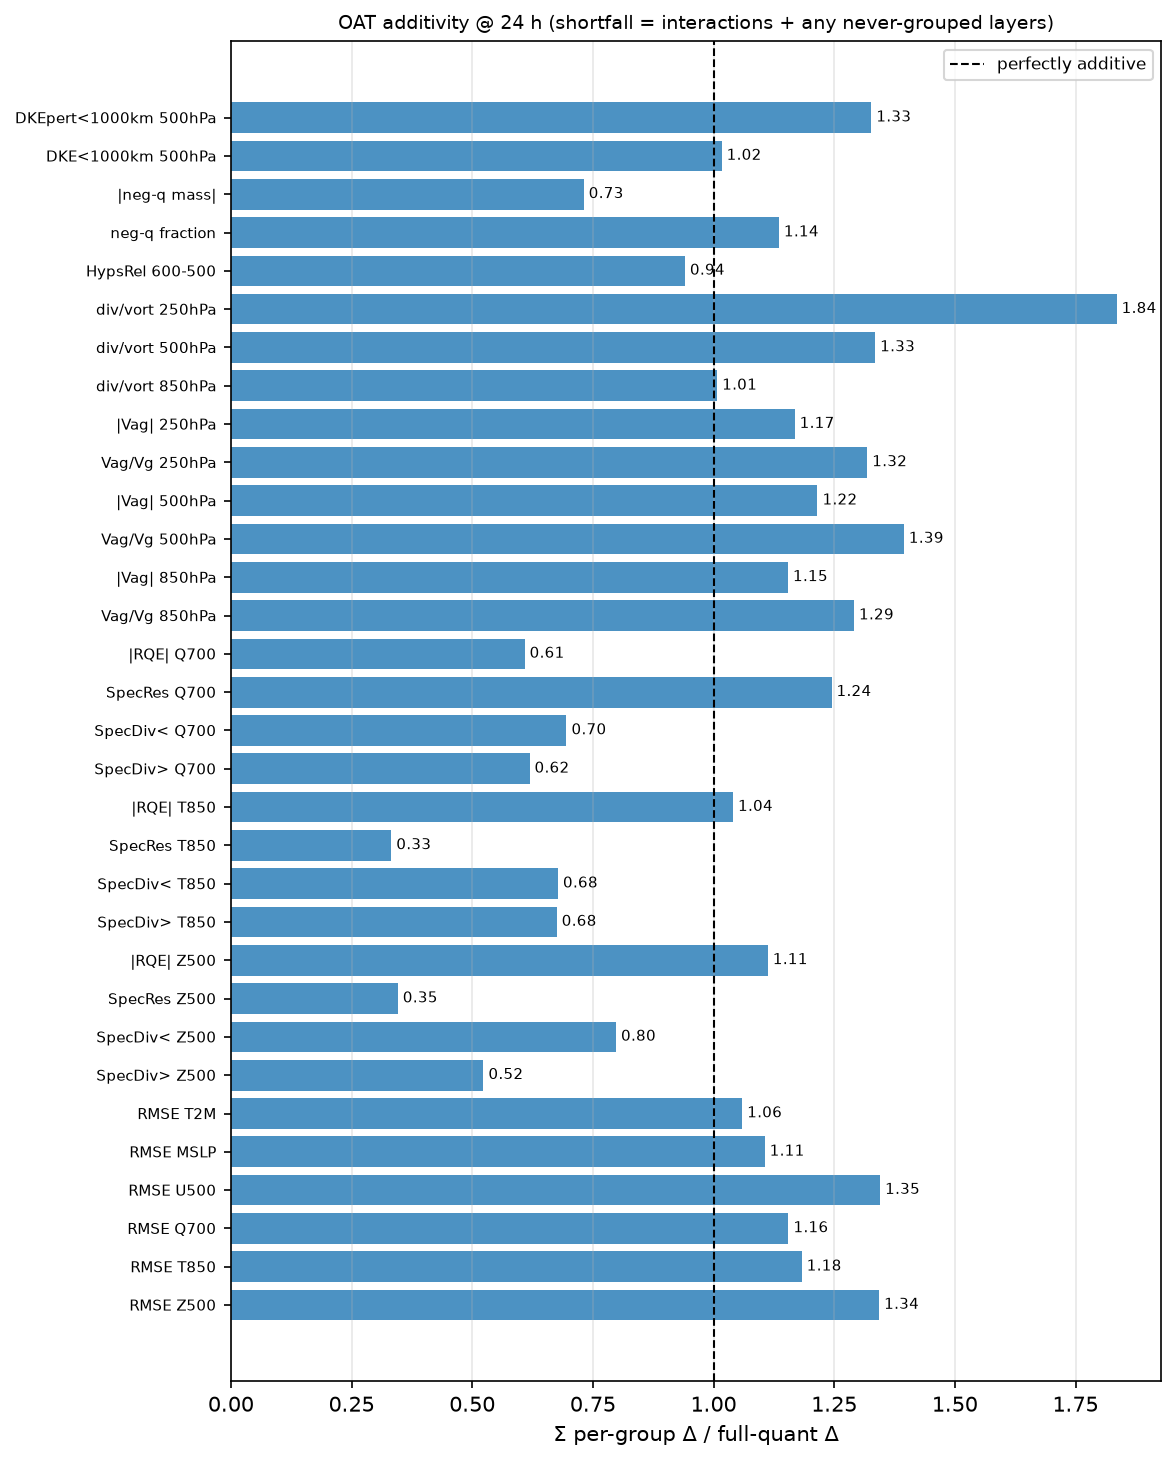

The table this chart was drawn from, first rows:
metric, lead, sum_oat, full, ratio, additive_ok
RMSE Z500, 24, 115.4, 85.95, 1.343, False
RMSE T850, 24, 0.6273, 0.5304, 1.183, True
RMSE Q700, 24, 0.0002383, 0.0002063, 1.155, True
RMSE U500, 24, 1.328, 0.9873, 1.345, False
RMSE MSLP, 24, 60.75, 54.93, 1.106, True
RMSE T2M, 24, 0.5037, 0.4754, 1.059, True
SpecDiv> Z500, 24, 0.0003834, 0.0007327, 0.5232, False
SpecDiv< Z500, 24, 0.00101, 0.001266, 0.798, False
SpecRes Z500, 24, 7.616505771087152e-05, 0.0002202, 0.3458, False
|RQE| Z500, 24, 0.005027, 0.004519, 1.113, True
SpecDiv> T850, 24, 0.0009217, 0.001365, 0.6751, False
SpecDiv< T850, 24, 0.003506, 0.005173, 0.6777, False
SpecRes T850, 24, 2.4460606255161114e-05, 7.359483773446603e-05, 0.3324, False
|RQE| T850, 24, 0.01149, 0.01105, 1.04, True
SpecDiv> Q700, 24, 0.0124, 0.02004, 0.6188, False
SpecDiv< Q700, 24, 0.01208, 0.01738, 0.6953, False
SpecRes Q700, 24, 0.002285, 0.001836, 1.244, False
|RQE| Q700, 24, 0.07687, 0.1263, 0.6085, False
Vag/Vg 850hPa, 24, 0.4967, 0.3847, 1.291, False
|Vag| 850hPa, 24, 9.169, 7.944, 1.154, True
Vag/Vg 500hPa, 24, 0.7013, 0.503, 1.394, False
|Vag| 500hPa, 24, 21.61, 17.78, 1.215, False
Vag/Vg 250hPa, 24, 0.6095, 0.4623, 1.318, False
|Vag| 250hPa, 24, 32.19, 27.56, 1.168, True
div/vort 850hPa, 24, 0.2066, 0.205, 1.008, True
div/vort 500hPa, 24, 0.295, 0.221, 1.335, False
div/vort 250hPa, 24, 0.3932, 0.2142, 1.835, False
HypsRel 600-500, 24, 0.001045, 0.001111, 0.9408, True
neg-q fraction, 24, 0.03893, 0.03428, 1.135, True
|neg-q mass|, 24, 4342264111645, 5939819853782, 0.731, False
DKE<1000km 500hPa, 24, 0.1322, 0.13, 1.017, True
DKEpert<1000km 500hPa, 24, 0.465, 0.3504, 1.327, False
